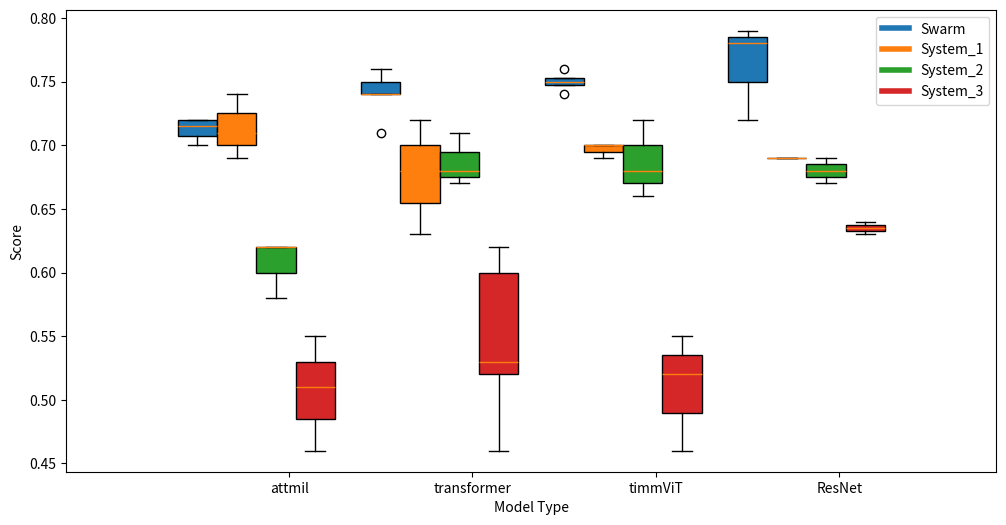

This chart was generated by the following Python code:
import matplotlib.pyplot as plt
import numpy as np

data = {
    "Swarm": {
        "attmil": [0.71, 0.7, 0.72, 0.72],
        "transformer": [0.74, 0.71, 0.74, 0.76, 0.75],
        "timmViT": [0.76, 0.75, 0.74, 0.75],
        "ResNet": [0.78, 0.72, 0.79],
    },
    "System_1": {
        "attmil": [0.74, 0.71, 0.69],
        "transformer": [0.72, 0.63, 0.68],
        "timmViT": [0.7, 0.69, 0.7],
        "ResNet": [0.69, 0.69],
    },
    "System_2": {
        "attmil": [0.62, 0.62, 0.58],
        "transformer": [0.68, 0.67, 0.71],
        "timmViT": [0.72, 0.66, 0.68],
        "ResNet": [0.69, 0.67],
    },
    "System_3": {
        "attmil": [0.51, 0.46, 0.55],
        "transformer": [0.52, 0.54, 0.46, 0.62, 0.52, 0.62],
        "timmViT": [0.55, 0.52, 0.46],
        "ResNet": [0.63, 0.64],
    },
}

model_types = list(data["Swarm"].keys())
systems = list(data.keys())

grouped_data = []

for model in model_types:
    model_data = []
    for system in systems:
        model_data.append(data[system][model])
    grouped_data.append(model_data)

fig, ax = plt.subplots(figsize=(12, 6))
colors = ["tab:blue", "tab:orange", "tab:green", "tab:red"]

num_models = len(model_types)
num_systems = len(systems)
bar_width = 0.15
spacing = 0.1

for model_idx, model_data in enumerate(grouped_data):
    for system_idx, system_data in enumerate(model_data):
        position = model_idx * (num_systems * bar_width + spacing) + system_idx * bar_width
        ax.boxplot(system_data, positions=[position], widths=bar_width, patch_artist=True, boxprops=dict(facecolor=colors[system_idx]))

ax.set_xticks([(num_systems * bar_width + spacing) / 2 + model_idx * (num_systems * bar_width + spacing) for model_idx in range(num_models)])
ax.set_xticklabels(model_types)
ax.set_xlabel("Model Type")
ax.set_ylabel("Score")

# Create custom legend
custom_lines = [plt.Line2D([0], [0], color=colors[i], lw=4) for i in range(len(systems))]
ax.legend(custom_lines, systems, loc="upper right")

plt.show()
